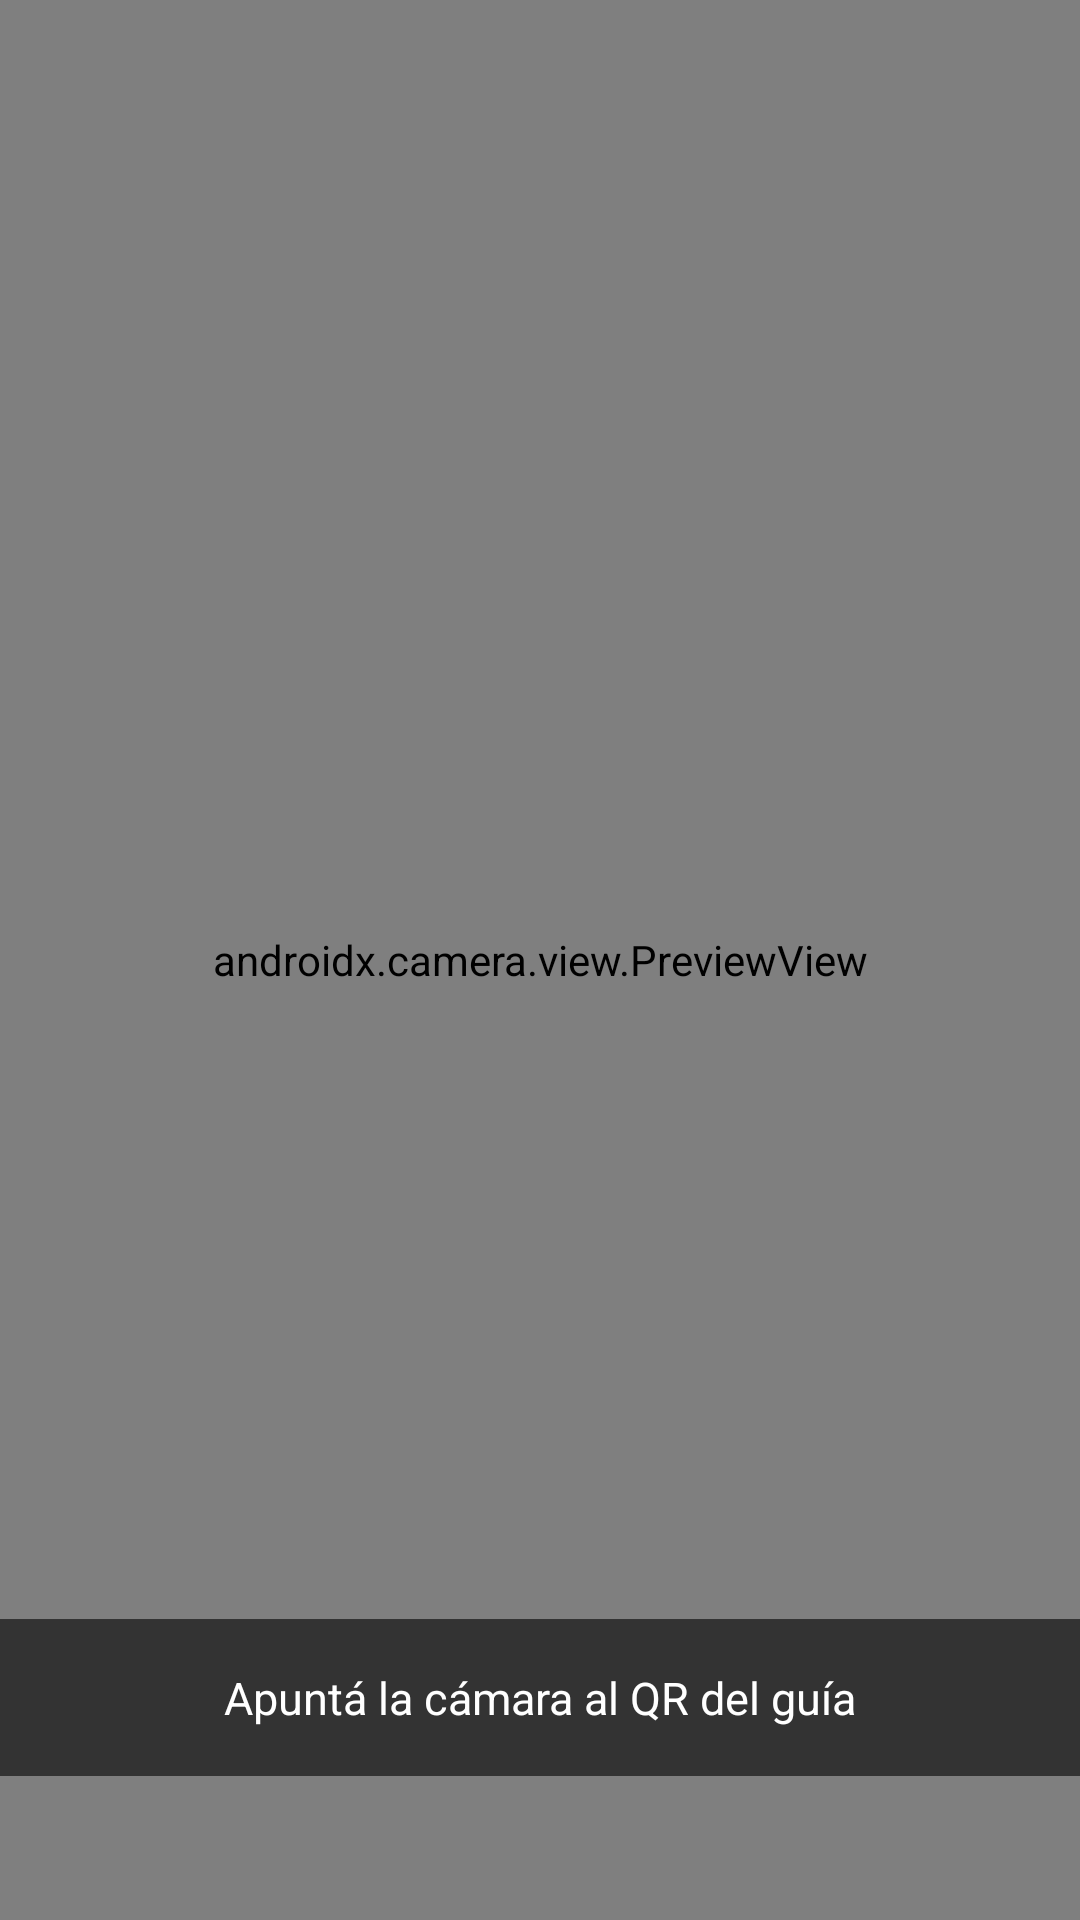

Produce the Android XML layout that renders to this screen, including the resource entries it uses.
<!-- AndroidManifest.xml: application theme Theme.XplorenowAndroid -->
<!-- res/layout/fragment_qr_scan.xml -->
<?xml version="1.0" encoding="utf-8"?>
<FrameLayout xmlns:android="http://schemas.android.com/apk/res/android"
    xmlns:app="http://schemas.android.com/apk/res-auto"
    android:layout_width="match_parent"
    android:layout_height="match_parent"
    android:background="@android:color/black">

    
    <androidx.camera.view.PreviewView
        android:id="@+id/previewView"
        android:layout_width="match_parent"
        android:layout_height="match_parent" />

    
    <TextView
        android:id="@+id/tvInstruccion"
        android:layout_width="match_parent"
        android:layout_height="wrap_content"
        android:layout_gravity="bottom"
        android:layout_marginBottom="48dp"
        android:background="#99000000"
        android:gravity="center"
        android:padding="16dp"
        android:text="Apuntá la cámara al QR del guía"
        android:textColor="@android:color/white"
        android:textSize="15sp" />

    
    <FrameLayout
        android:id="@+id/layoutResultado"
        android:layout_width="match_parent"
        android:layout_height="match_parent"
        android:background="#CC000000"
        android:visibility="gone">

        <androidx.cardview.widget.CardView
            android:layout_width="300dp"
            android:layout_height="wrap_content"
            android:layout_gravity="center"
            app:cardCornerRadius="16dp"
            app:cardElevation="8dp">

            <LinearLayout
                android:layout_width="match_parent"
                android:layout_height="wrap_content"
                android:orientation="vertical"
                android:gravity="center"
                android:padding="32dp">

                <ImageView
                    android:id="@+id/ivIcono"
                    android:layout_width="80dp"
                    android:layout_height="80dp"
                    android:contentDescription="Resultado del escaneo" />

                <TextView
                    android:id="@+id/tvTitulo"
                    android:layout_width="wrap_content"
                    android:layout_height="wrap_content"
                    android:layout_marginTop="16dp"
                    android:gravity="center"
                    android:textSize="18sp"
                    android:textStyle="bold" />

                <TextView
                    android:id="@+id/tvActividad"
                    android:layout_width="wrap_content"
                    android:layout_height="wrap_content"
                    android:layout_marginTop="6dp"
                    android:gravity="center"
                    android:textSize="14sp"
                    android:textColor="#666666"
                    android:visibility="gone" />

                <TextView
                    android:id="@+id/tvMensaje"
                    android:layout_width="wrap_content"
                    android:layout_height="wrap_content"
                    android:layout_marginTop="8dp"
                    android:gravity="center"
                    android:textSize="13sp"
                    android:textColor="#888888"
                    android:visibility="gone" />

                <Button
                    android:id="@+id/btnVolver"
                    android:layout_width="match_parent"
                    android:layout_height="wrap_content"
                    android:layout_marginTop="24dp"
                    android:text="Volver al inicio"
                    android:visibility="gone" />

                <Button
                    android:id="@+id/btnReintentar"
                    style="@style/Widget.MaterialComponents.Button.OutlinedButton"
                    android:layout_width="match_parent"
                    android:layout_height="wrap_content"
                    android:layout_marginTop="8dp"
                    android:text="Escanear otro QR" />

            </LinearLayout>
        </androidx.cardview.widget.CardView>
    </FrameLayout>

</FrameLayout>
<!-- resources referenced by this layout -->
<resources>
  <style name="Theme.XplorenowAndroid" parent="Theme.Material3.DayNight.NoActionBar">
          
          <item name="colorPrimary">@color/primary</item>
          <item name="colorOnPrimary">@color/white</item>
          <item name="colorSecondary">@color/accent</item>
          <item name="android:windowBackground">@color/background</item>
  
          
          <item name="colorPrimarySurface">@color/primary</item>
          <item name="colorOnSurface">@color/text_main</item>
  
          
          <item name="android:statusBarColor">@color/background</item>
          <item name="android:windowLightStatusBar">true</item>
      </style>
  <color name="primary">#1A1A1A</color>
  <color name="white">#FFFFFFFF</color>
  <color name="accent">#0066FF</color>
  <color name="background">#F8F9FA</color>
  <color name="text_main">#1A1A1A</color>
</resources>
